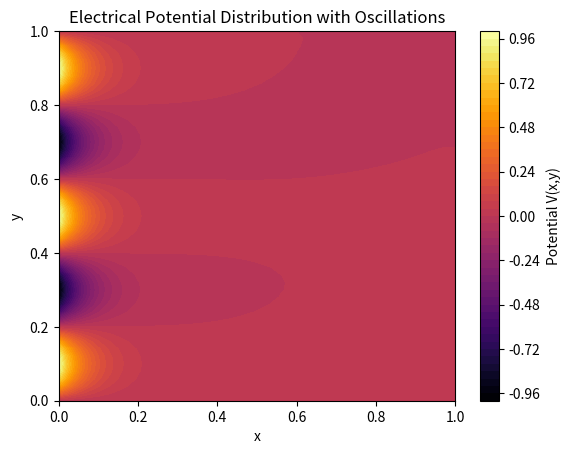
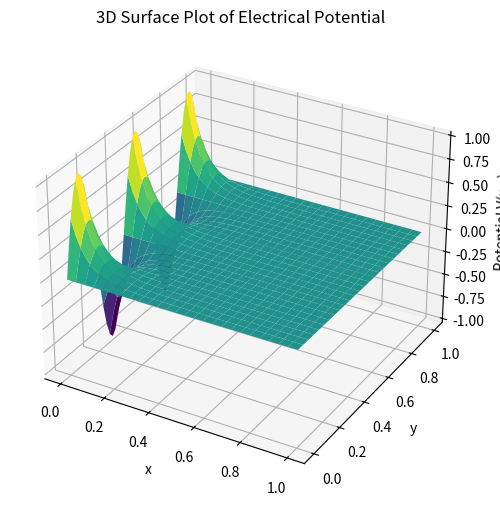

Here is the Python script that generated these plots, in order:
#!/usr/bin/env python3
# -*- coding: utf-8 -*-
"""
Created on Wed Apr  2 23:59:26 2025

[redacted]
"""

import numpy as np
import matplotlib.pyplot as plt

def solve_potential(L, Nx, Ny, V0, n=5, tol=1e-4, omega=1.5):
    dx = 1 / Nx  # Step in x-direction
    dy = L / Ny  # Step in y-direction
    
    V = np.zeros((Nx+1, Ny+1))  # Initialize potential grid
    V[0, :] = V0 * np.sin(n * np.pi * np.linspace(0, L, Ny+1) / L)  # Sinusoidal potential at x=0
    
    error = 1
    while error > tol:
        V_old = V.copy()
        for i in range(1, Nx):  # Skip x=0 boundary
            for j in range(1, Ny):  # Skip y=0 and y=L boundaries
                V[i, j] = (1 - omega) * V_old[i, j] + omega * 0.25 * (V[i+1, j] + V[i-1, j] + V[i, j+1] + V[i, j-1])
        
        V[-1, :] = V[-2, :]  # Ensure decay as x -> infinity
        
        error = np.max(np.abs(V - V_old))
    
    return V

# Define parameters
L = 1.0  # Plate height
Nx = 50  # Grid points in x-direction
Ny = 50  # Grid points in y-direction
V0 = 1.0  # Maximum potential at x=0
n = 5  # Number of oscillations in y-direction

V = solve_potential(L, Nx, Ny, V0, n)


# Plot the result
X, Y = np.meshgrid(np.linspace(0, 1, Nx+1), np.linspace(0, L, Ny+1))
plt.contourf(X, Y, V.T, levels=50, cmap='inferno')
plt.colorbar(label='Potential V(x,y)')
plt.xlabel('x')
plt.ylabel('y')
plt.title('Electrical Potential Distribution with Oscillations')
plt.show()


# Surface plot
fig = plt.figure(figsize=(8, 6))
ax = fig.add_subplot(111, projection='3d')
ax.plot_surface(X, Y, V.T, cmap='viridis')
ax.set_xlabel('x')
ax.set_ylabel('y')
ax.set_zlabel('Potential V(x,y)')
ax.set_title('3D Surface Plot of Electrical Potential')
plt.show()